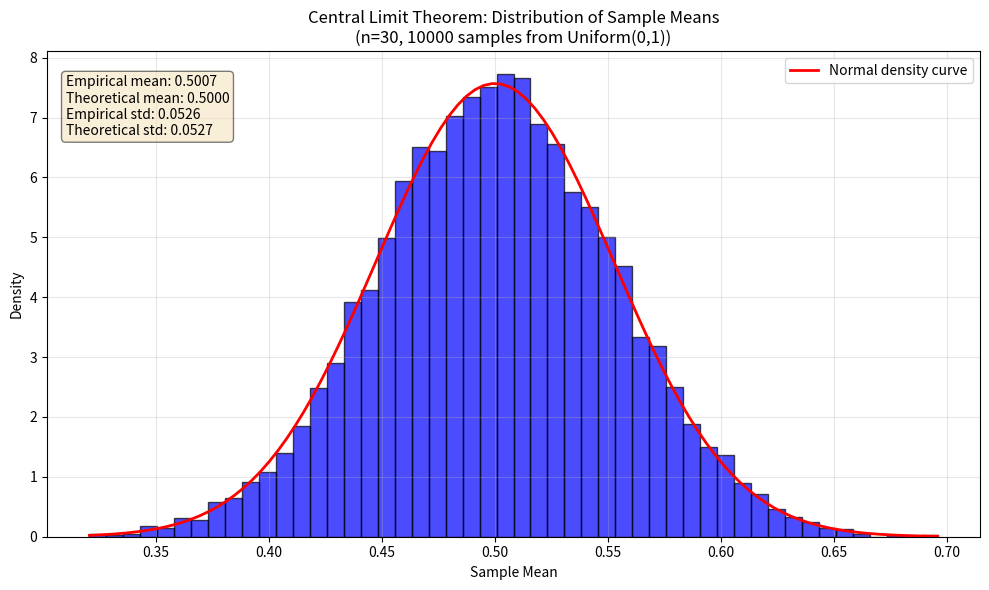
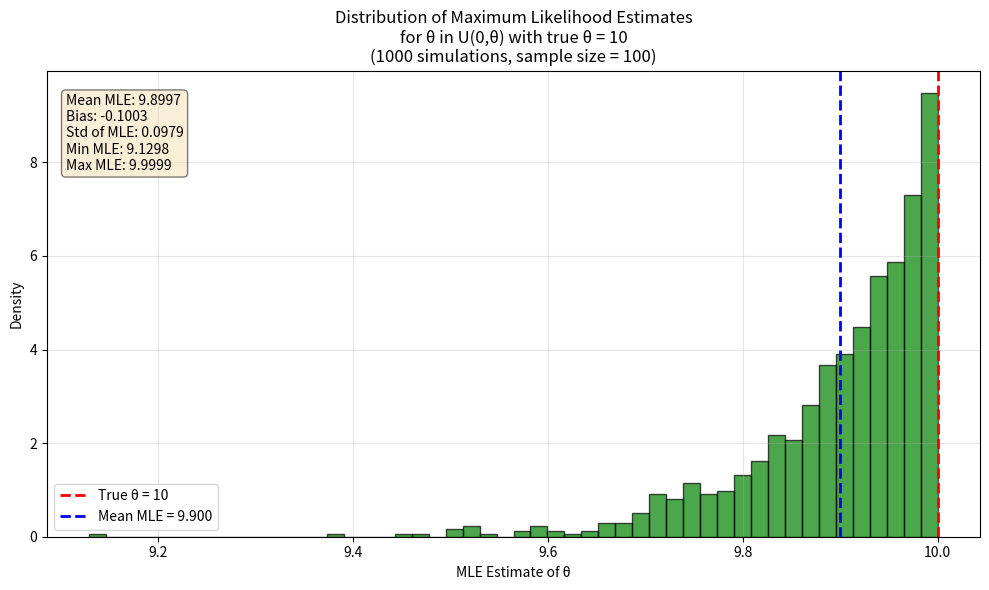

Reproduce these figures in Python, in order.
import numpy as np
import matplotlib.pyplot as plt
from scipy import stats

# Problem 13: Central Limit Theorem Simulation
def simulate_clt():
    """
    Simulate the Central Limit Theorem using uniform distribution
    """
    # Parameters
    n_samples = 10000  # Number of samples
    sample_size = 30   # Size of each sample
    
    # Generate samples and compute means
    sample_means = []
    for i in range(n_samples):
        # Generate sample from Uniform(0,1)
        sample = np.random.uniform(0, 1, sample_size)
        # Compute and store the mean
        sample_means.append(np.mean(sample))
    
    sample_means = np.array(sample_means)
    
    # Create histogram
    plt.figure(figsize=(10, 6))
    
    # Plot histogram of sample means
    n, bins, patches = plt.hist(sample_means, bins=50, density=True, 
                                alpha=0.7, color='blue', edgecolor='black')
    
    # Theoretical parameters for the normal distribution
    # For Uniform(0,1): mean = 0.5, variance = 1/12
    # For sample mean: mean = 0.5, variance = (1/12)/n
    theoretical_mean = 0.5
    theoretical_std = np.sqrt(1/12) / np.sqrt(sample_size)
    
    # Plot normal density curve
    x = np.linspace(sample_means.min(), sample_means.max(), 100)
    normal_pdf = stats.norm.pdf(x, theoretical_mean, theoretical_std)
    plt.plot(x, normal_pdf, 'r-', linewidth=2, label='Normal density curve')
    
    # Add labels and title
    plt.xlabel('Sample Mean')
    plt.ylabel('Density')
    plt.title(f'Central Limit Theorem: Distribution of Sample Means\n' + 
              f'(n={sample_size}, {n_samples} samples from Uniform(0,1))')
    plt.legend()
    plt.grid(True, alpha=0.3)
    
    # Add statistics text
    empirical_mean = np.mean(sample_means)
    empirical_std = np.std(sample_means)
    plt.text(0.02, 0.95, f'Empirical mean: {empirical_mean:.4f}\n' + 
             f'Theoretical mean: {theoretical_mean:.4f}\n' + 
             f'Empirical std: {empirical_std:.4f}\n' + 
             f'Theoretical std: {theoretical_std:.4f}',
             transform=plt.gca().transAxes, verticalalignment='top',
             bbox=dict(boxstyle='round', facecolor='wheat', alpha=0.5))
    
    plt.tight_layout()
    # Don't show yet - wait until both figures are created

# Problem 14: Maximum Likelihood Estimation for Uniform Distribution
def mle_uniform_simulation():
    """
    Perform MLE for the parameter θ of uniform distribution U(0,θ)
    """
    # Parameters
    true_theta = 10
    sample_size = 100
    n_simulations = 1000
    
    # Store MLE estimates
    mle_estimates = []
    
    for i in range(n_simulations):
        # Generate sample from U(0,10)
        sample = np.random.uniform(0, true_theta, sample_size)
        
        # MLE for U(0,θ) is the maximum observed value
        mle_theta = np.max(sample)
        mle_estimates.append(mle_theta)
    
    mle_estimates = np.array(mle_estimates)
    
    # Create plot
    plt.figure(figsize=(10, 6))
    
    # Plot histogram of MLE estimates
    n, bins, patches = plt.hist(mle_estimates, bins=50, density=True, 
                                alpha=0.7, color='green', edgecolor='black')
    
    # Add vertical line for true parameter
    plt.axvline(x=true_theta, color='red', linestyle='--', linewidth=2, 
                label=f'True θ = {true_theta}')
    
    # Add vertical line for mean of estimates
    mean_estimate = np.mean(mle_estimates)
    plt.axvline(x=mean_estimate, color='blue', linestyle='--', linewidth=2, 
                label=f'Mean MLE = {mean_estimate:.3f}')
    
    # Labels and title
    plt.xlabel('MLE Estimate of θ')
    plt.ylabel('Density')
    plt.title(f'Distribution of Maximum Likelihood Estimates\n' + 
              f'for θ in U(0,θ) with true θ = {true_theta}\n' + 
              f'({n_simulations} simulations, sample size = {sample_size})')
    plt.legend()
    plt.grid(True, alpha=0.3)
    
    # Add statistics text
    bias = mean_estimate - true_theta
    plt.text(0.02, 0.95, f'Mean MLE: {mean_estimate:.4f}\n' + 
             f'Bias: {bias:.4f}\n' + 
             f'Std of MLE: {np.std(mle_estimates):.4f}\n' + 
             f'Min MLE: {np.min(mle_estimates):.4f}\n' + 
             f'Max MLE: {np.max(mle_estimates):.4f}',
             transform=plt.gca().transAxes, verticalalignment='top',
             bbox=dict(boxstyle='round', facecolor='wheat', alpha=0.5))
    
    plt.tight_layout()
    # Don't show yet - wait until both figures are created

# Main execution
if __name__ == "__main__":
    print("Running Central Limit Theorem Simulation...")
    simulate_clt()
    
    print("\nRunning Maximum Likelihood Estimation Simulation...")
    mle_uniform_simulation()
    
    # Show both figures at the same time
    plt.show()
    
    # Additional analysis for MLE
    print("\nTheoretical Notes:")
    print("1. For U(0,θ), the MLE is biased but consistent")
    print("2. The expected value of max(X₁,...,Xₙ) = θ * n/(n+1)")
    print("3. As n → ∞, the bias → 0")
    
    # Demonstrate the theoretical bias
    n = 100
    theta = 10
    theoretical_mean_mle = theta * n / (n + 1)
    print(f"\nFor n={n}, θ={theta}:")
    print(f"Theoretical mean of MLE: {theoretical_mean_mle:.4f}")
    print(f"Theoretical bias: {theoretical_mean_mle - theta:.4f}")